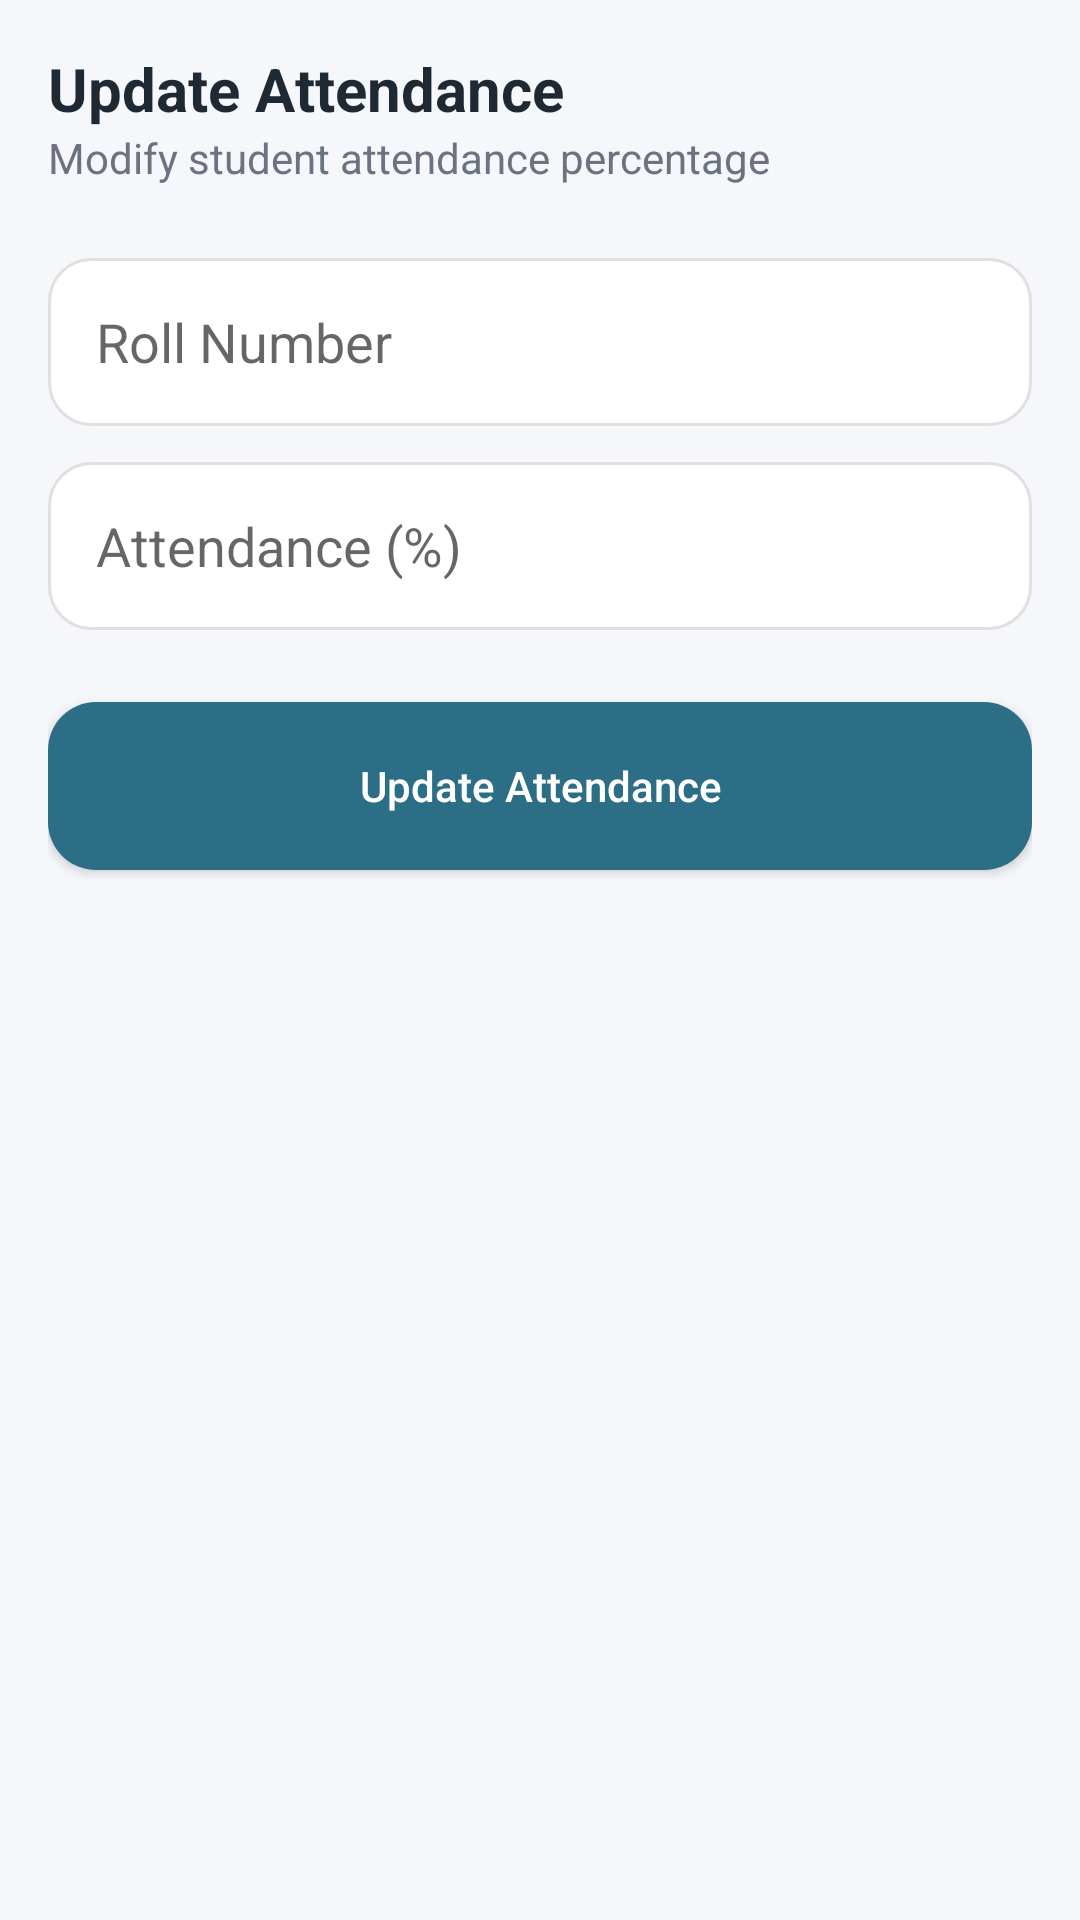

Layout XML and referenced resources for this Android screen:
<!-- AndroidManifest.xml: application theme Theme.StudentRecordFinder -->
<!-- res/layout/fragment_faculty_attendance.xml -->
<?xml version="1.0" encoding="utf-8"?>
<LinearLayout xmlns:android="http://schemas.android.com/apk/res/android"
    android:layout_width="match_parent"
    android:layout_height="match_parent"
    android:orientation="vertical"
    android:background="@color/bg_light"
    android:padding="16dp">

    <TextView
        android:text="Update Attendance"
        android:textSize="20sp"
        android:textStyle="bold"
        android:textColor="@color/text_main"
        android:layout_height="wrap_content"
        android:layout_width="wrap_content" />

    <TextView
        android:text="Modify student attendance percentage"
        android:textSize="14sp"
        android:textColor="@color/text_secondary"
        android:layout_marginBottom="24dp"
        android:layout_height="wrap_content"
        android:layout_width="wrap_content"/>

    
    <EditText
        android:id="@+id/etRoll"
        android:layout_width="match_parent"
        android:layout_height="56dp"
        android:hint="Roll Number"
        android:background="@drawable/bg_input_field"
        android:paddingHorizontal="16dp"
        android:inputType="number" />

    
    <EditText
        android:id="@+id/etAttendance"
        android:layout_width="match_parent"
        android:layout_height="56dp"
        android:layout_marginTop="12dp"
        android:hint="Attendance (%)"
        android:background="@drawable/bg_input_field"
        android:paddingHorizontal="16dp"
        android:inputType="number" />

    
    <Button
        android:id="@+id/btnUpdate"
        android:layout_width="match_parent"
        android:layout_height="56dp"
        android:layout_marginTop="24dp"
        android:text="Update Attendance"
        android:textAllCaps="false"
        android:textColor="@color/white"
        android:background="@drawable/bg_primary_button" />

</LinearLayout>
<!-- resources referenced by this layout -->
<resources>
  <color name="bg_light">#F5F7FA</color>
  <color name="text_main">#1F2933</color>
  <color name="text_secondary">#6B7280</color>
  <color name="white">#FFFFFF</color>
  <!-- drawable bg_input_field (drawable) -->
  <shape xmlns:android="http://schemas.android.com/apk/res/android">
      <solid android:color="@color/surface"/>
      <corners android:radius="14dp"/>
      <stroke android:width="1dp" android:color="@color/border"/>
  </shape>
  <!-- drawable bg_primary_button (drawable) -->
  <ripple xmlns:android="http://schemas.android.com/apk/res/android"
      android:color="#40FFFFFF">
      <item>
          <shape>
              <solid android:color="@color/primary"/>
              <corners android:radius="16dp"/>
          </shape>
      </item>
  </ripple>
  <style name="Theme.StudentRecordFinder" parent="Theme.MaterialComponents.Light.NoActionBar">
          <item name="colorPrimary">#2B4BEE</item>
          <item name="colorPrimaryVariant">#2B4BEE</item>
          <item name="colorOnPrimary">#FFFFFF</item>
  
          <item name="android:windowBackground">#F6F6F8</item>
          <item name="android:textColorPrimary">#0D101B</item>
      </style>
  <color name="surface">#FFFFFF</color>
  <color name="border">#E0E0E0</color>
  <color name="primary">#2C6E85</color>
</resources>
